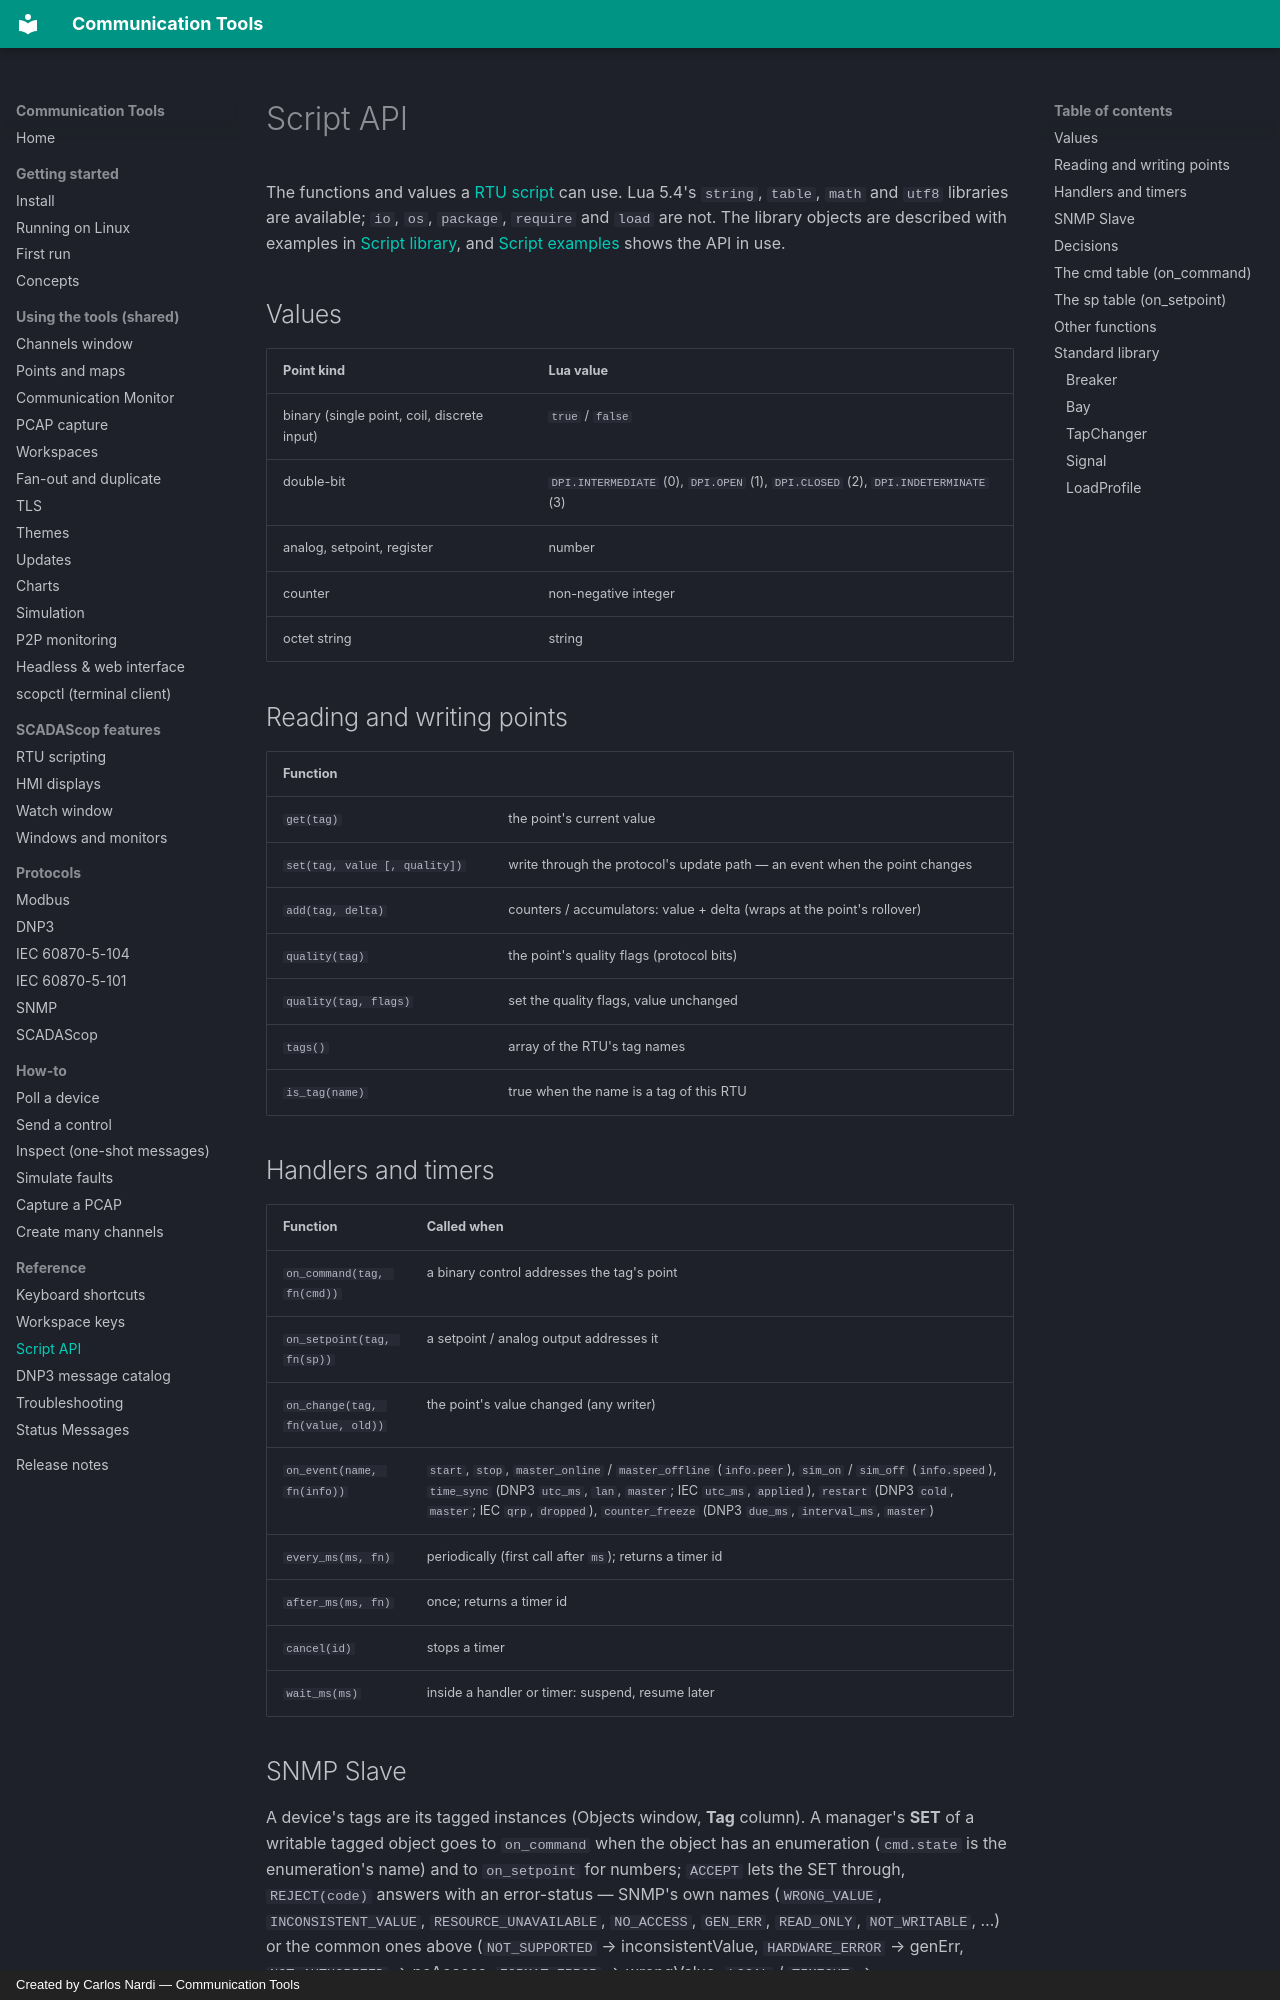

repository: CommunicationTools/docs · page: reference/script-api/index.html · generator: mkdocs · copyright: Created by Carlos Nardi — Communication Tools

# Script API

The functions and values a [RTU script](../shared/scripting.md) can use. Lua
5.4's `string`, `table`, `math` and `utf8` libraries are available; `io`, `os`,
`package`, `require` and `load` are not. The library objects are described with
examples in [Script library](../shared/scripting-library.md), and
[Script examples](../shared/scripting-examples.md) shows the API in use.

## Values

| Point kind | Lua value |
|---|---|
| binary (single point, coil, discrete input) | `true` / `false` |
| double-bit | `DPI.INTERMEDIATE` (0), `DPI.OPEN` (1), `DPI.CLOSED` (2), `DPI.INDETERMINATE` (3) |
| analog, setpoint, register | number |
| counter | non-negative integer |
| octet string | string |

## Reading and writing points

| Function | |
|---|---|
| `get(tag)` | the point's current value |
| `set(tag, value [, quality])` | write through the protocol's update path — an event when the point changes |
| `add(tag, delta)` | counters / accumulators: value + delta (wraps at the point's rollover) |
| `quality(tag)` | the point's quality flags (protocol bits) |
| `quality(tag, flags)` | set the quality flags, value unchanged |
| `tags()` | array of the RTU's tag names |
| `is_tag(name)` | true when the name is a tag of this RTU |

## Handlers and timers

| Function | Called when |
|---|---|
| `on_command(tag, fn(cmd))` | a binary control addresses the tag's point |
| `on_setpoint(tag, fn(sp))` | a setpoint / analog output addresses it |
| `on_change(tag, fn(value, old))` | the point's value changed (any writer) |
| `on_event(name, fn(info))` | `start`, `stop`, `master_online` / `master_offline` (`info.peer`), `sim_on` / `sim_off` (`info.speed`), `time_sync` (DNP3 `utc_ms`, `lan`, `master`; IEC `utc_ms`, `applied`), `restart` (DNP3 `cold`, `master`; IEC `qrp`, `dropped`), `counter_freeze` (DNP3 `due_ms`, `interval_ms`, `master`) |
| `every_ms(ms, fn)` | periodically (first call after `ms`); returns a timer id |
| `after_ms(ms, fn)` | once; returns a timer id |
| `cancel(id)` | stops a timer |
| `wait_ms(ms)` | inside a handler or timer: suspend, resume later |
